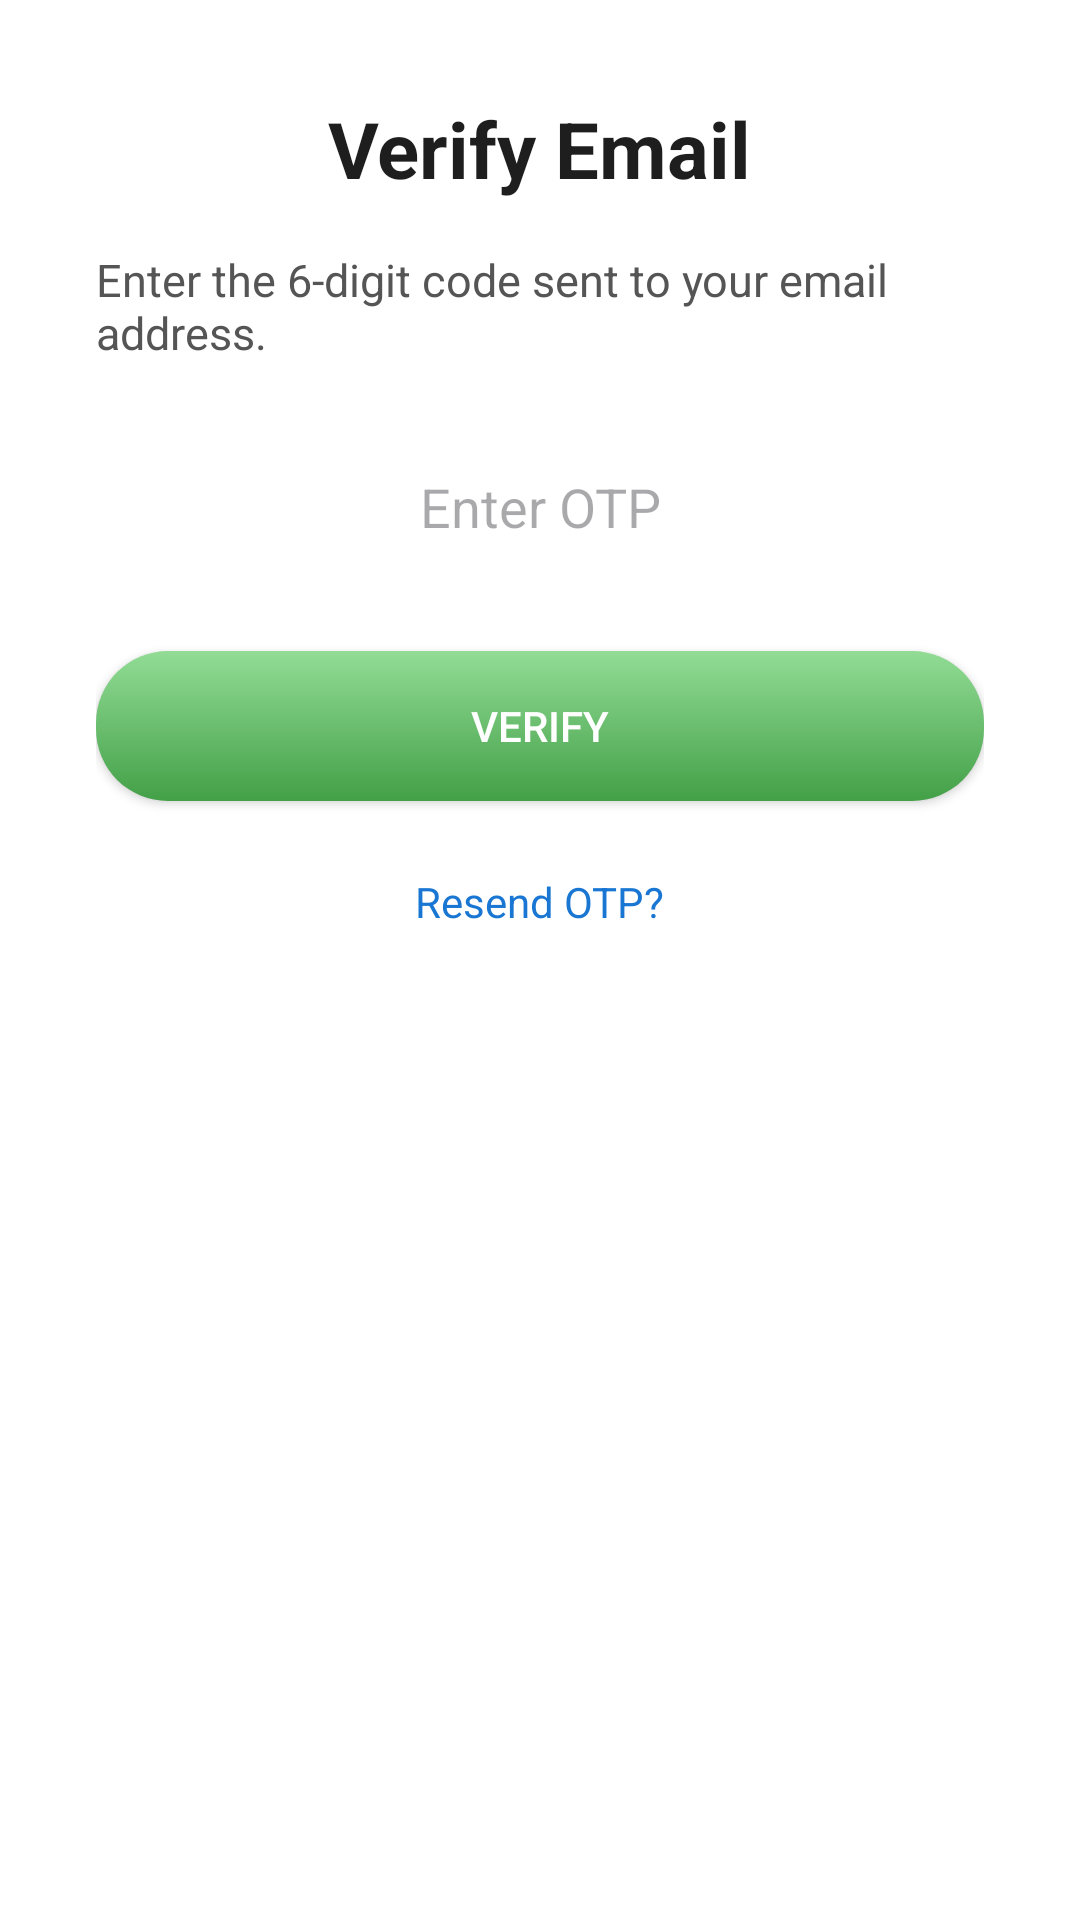

Here is an Android app screen rendered from its layout file. Give the layout XML and the strings, colors and styles it references.
<!-- AndroidManifest.xml: application theme Theme.ProjectManager -->
<!-- res/layout/activity_verify_otp.xml -->
<?xml version="1.0" encoding="utf-8"?>
<ScrollView xmlns:android="http://schemas.android.com/apk/res/android"
    xmlns:app="http://schemas.android.com/apk/res-auto"
    android:id="@+id/main"
    android:layout_width="match_parent"
    android:layout_height="match_parent"
    android:fitsSystemWindows="true"
    android:background="#FFFFFF">

    <LinearLayout
        android:layout_width="match_parent"
        android:layout_height="wrap_content"
        android:orientation="vertical"
        android:gravity="center_horizontal"
        android:padding="32dp">

        
        <TextView
            android:id="@+id/tvVerifyTitle"
            android:layout_width="wrap_content"
            android:layout_height="wrap_content"
            android:text="Verify Email"
            android:textSize="26sp"
            android:textStyle="bold"
            android:textColor="#1E1E1E"
            android:layout_marginBottom="16dp" />

        
        <TextView
            android:id="@+id/tvGuide"
            android:layout_width="match_parent"
            android:layout_height="wrap_content"
            android:text="Enter the 6-digit code sent to your email address."
            android:textSize="15sp"
            android:textColor="#555555"
            android:layout_marginBottom="20dp" />

        
        <EditText
            android:id="@+id/etOtp"
            android:layout_width="match_parent"
            android:layout_height="56dp"
            android:hint="Enter OTP"
            android:inputType="number"
            android:maxLength="6"
            android:padding="12dp"
            android:gravity="center"
            android:textSize="18sp"
            android:background="@android:color/transparent"
            android:layout_marginBottom="20dp" />


        
        <Button
            android:id="@+id/btnVerifyOtp"
            android:layout_width="match_parent"
            android:layout_height="50dp"
            android:text="Verify"
            android:textColor="#FFFFFF"
            android:background="@drawable/rounded_button_gradient"
            app:backgroundTint="@null"
            android:layout_marginBottom="16dp" />

        
        <TextView
            android:id="@+id/tvResendOtp"
            android:layout_width="wrap_content"
            android:layout_height="wrap_content"
            android:text="Resend OTP?"
            android:textColor="#1976D2"
            android:textSize="14sp"
            android:layout_marginTop="8dp" />

    </LinearLayout>
</ScrollView>
<!-- resources referenced by this layout -->
<resources>
  <!-- drawable rounded_button_gradient (drawable) -->
  <layer-list xmlns:android="http://schemas.android.com/apk/res/android">
      <item>
          <shape android:shape="rectangle">
              <gradient
                  android:startColor="#43A047"
                  android:endColor="#92DC96"
                  android:angle="90"/>
              <corners android:radius="24dp" />
          </shape>
      </item>
  </layer-list>
  <style name="Theme.ProjectManager" parent="Base.Theme.ProjectManager" />
  <style name="Base.Theme.ProjectManager" parent="Theme.Material3.DayNight.NoActionBar">
  
          <item name="materialButtonStyle">@style/Widget.Material3.Button.TextButton</item>
          <item name="materialThemeOverlay">@null</item>
          
          <item name="colorPrimary">@color/white</item>
          <item name="colorOnPrimary">@color/black</item>
  
          <item name="colorSecondary">@color/white</item>
          <item name="colorOnSecondary">@color/black</item>
  
          <item name="colorSurface">@color/white</item>
          <item name="colorOnSurface">@color/black</item>
  
          
          <item name="android:windowBackground">@color/white</item>
  
          
          <item name="colorOutline">@color/black</item>
          <item name="colorTertiary">@color/white</item>
          <item name="colorOnTertiary">@color/black</item>
  
          
          <item name="colorSurfaceVariant">@color/white</item>
  
          <item name="popupMenuStyle">@style/PlainPopupMenu</item>
  
          <item name="android:popupMenuStyle">@style/PlainPopupMenu</item>
      </style>
  <color name="white">#FFFFFFFF</color>
  <color name="black">#FF000000</color>
  <style name="PlainPopupMenu" parent="Widget.Material3.PopupMenu">
          <item name="android:popupBackground">@drawable/bg_popup_white</item>
          <item name="android:textColor">#000000</item> 
      </style>
</resources>
